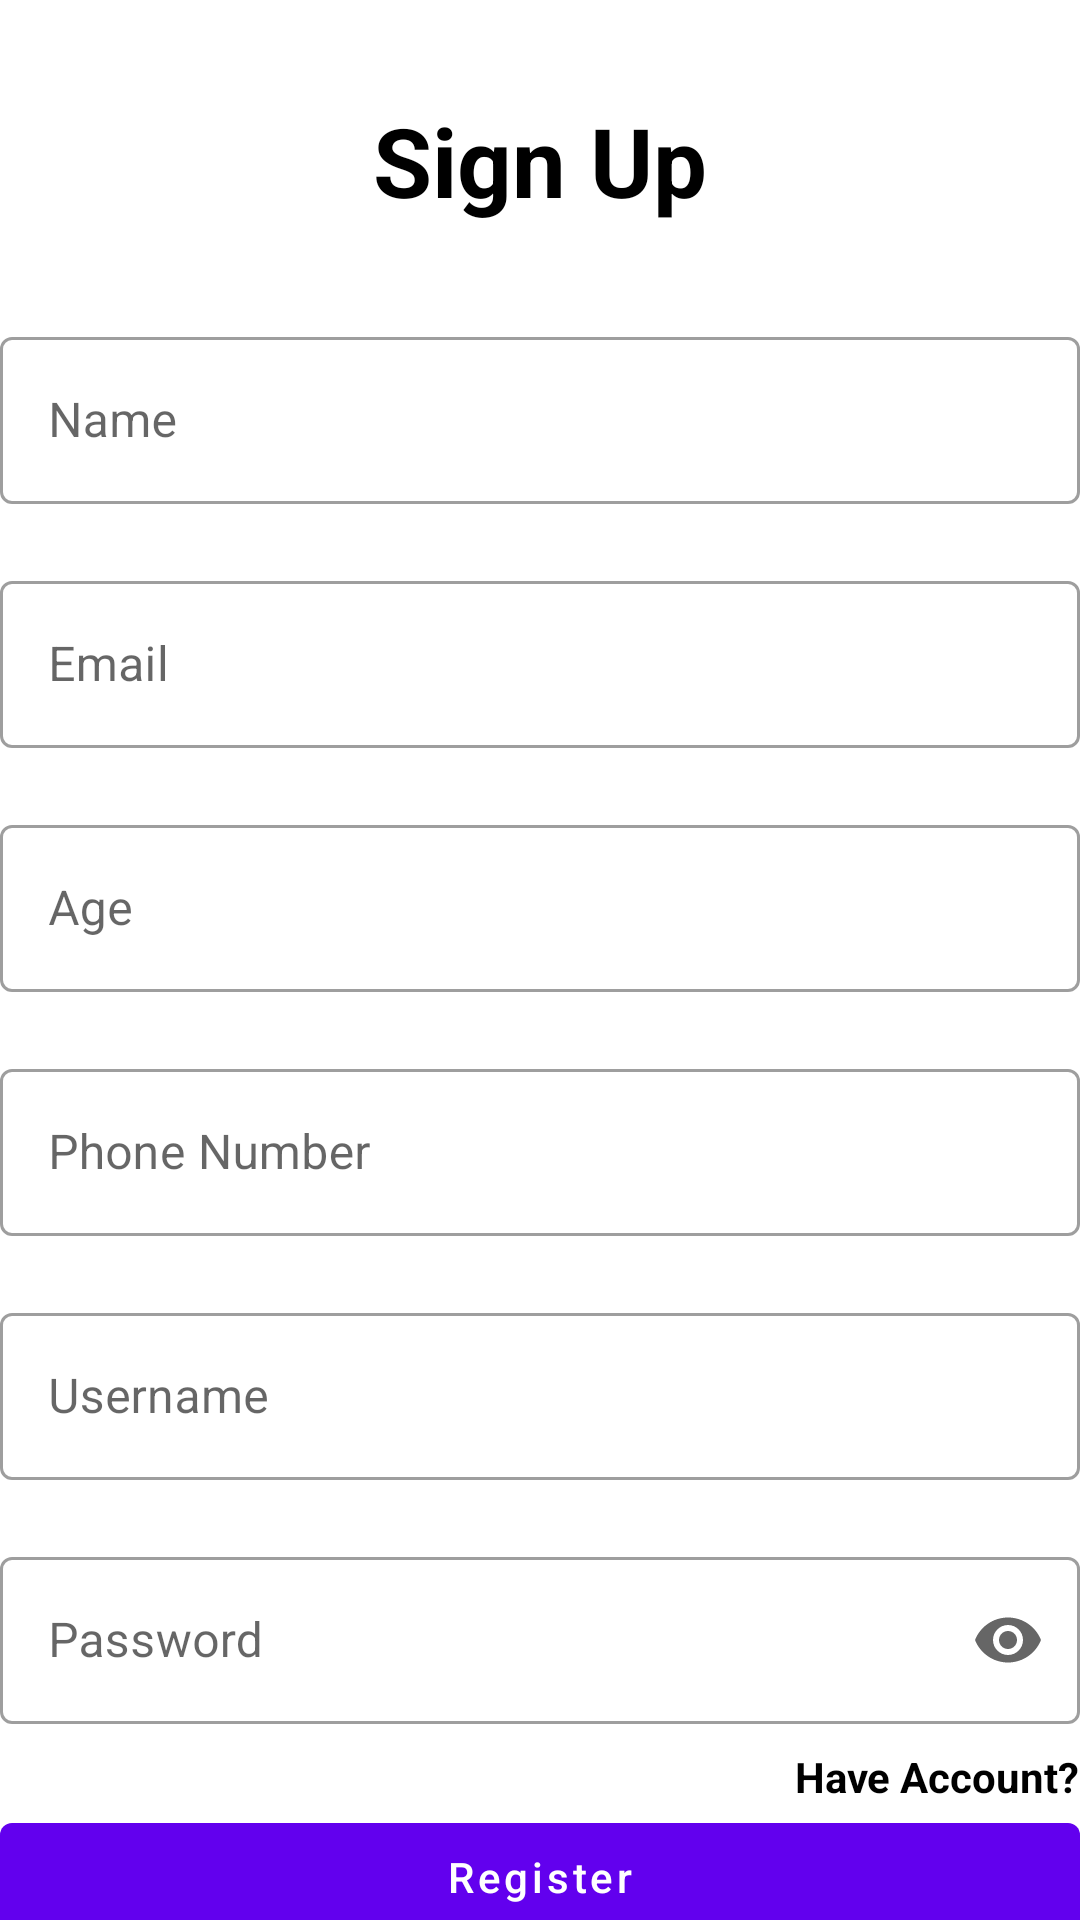

The Android layout XML behind this screen, and the referenced resources:
<!-- AndroidManifest.xml: application theme Theme.ChallangeChapter6 -->
<!-- res/layout/fragment_register.xml -->
<?xml version="1.0" encoding="utf-8"?>
<androidx.constraintlayout.widget.ConstraintLayout xmlns:android="http://schemas.android.com/apk/res/android"
    xmlns:tools="http://schemas.android.com/tools"
    android:layout_width="match_parent"
    android:layout_height="match_parent"
    android:layout_marginHorizontal="16dp"
    xmlns:app="http://schemas.android.com/apk/res-auto"
    tools:context=".view.auth.RegisterFragment">

    <TextView
        android:id="@+id/tv_title_sign_up"
        android:layout_width="wrap_content"
        android:layout_height="wrap_content"
        android:layout_marginTop="32dp"
        android:text="@string/sign_up"
        android:textSize="32sp"
        android:textColor="@color/black"
        android:textStyle="bold"
        app:layout_constraintEnd_toEndOf="parent"
        app:layout_constraintStart_toStartOf="parent"
        app:layout_constraintTop_toTopOf="parent" />

    <com.google.android.material.textfield.TextInputLayout
        android:id="@+id/tf_register_name"
        android:layout_width="match_parent"
        android:layout_height="wrap_content"
        android:layout_marginTop="32dp"
        app:errorEnabled="true"
        app:layout_constraintEnd_toEndOf="parent"
        app:layout_constraintStart_toStartOf="parent"
        app:layout_constraintTop_toBottomOf="@id/tv_title_sign_up"
        style="@style/Widget.MaterialComponents.TextInputLayout.OutlinedBox">

        <com.google.android.material.textfield.TextInputEditText
            android:id="@+id/et_register_name"
            android:layout_width="match_parent"
            android:layout_height="wrap_content"
            android:hint="@string/name"
            android:maxLines="1"/>
    </com.google.android.material.textfield.TextInputLayout>

    <com.google.android.material.textfield.TextInputLayout
        android:id="@+id/tf_register_email"
        android:layout_width="match_parent"
        android:layout_height="wrap_content"
        app:errorEnabled="true"
        app:layout_constraintEnd_toEndOf="parent"
        app:layout_constraintStart_toStartOf="parent"
        app:layout_constraintTop_toBottomOf="@id/tf_register_name"
        style="@style/Widget.MaterialComponents.TextInputLayout.OutlinedBox">

        <com.google.android.material.textfield.TextInputEditText
            android:id="@+id/et_register_email"
            android:layout_width="match_parent"
            android:layout_height="wrap_content"
            android:hint="@string/email"
            android:inputType="textEmailAddress"
            android:maxLines="1"/>
    </com.google.android.material.textfield.TextInputLayout>

    <com.google.android.material.textfield.TextInputLayout
        android:id="@+id/tf_register_age"
        android:layout_width="match_parent"
        android:layout_height="wrap_content"
        app:errorEnabled="true"
        app:layout_constraintEnd_toEndOf="parent"
        app:layout_constraintStart_toStartOf="parent"
        app:layout_constraintTop_toBottomOf="@id/tf_register_email"
        style="@style/Widget.MaterialComponents.TextInputLayout.OutlinedBox">

        <com.google.android.material.textfield.TextInputEditText
            android:id="@+id/et_register_age"
            android:layout_width="match_parent"
            android:layout_height="wrap_content"
            android:hint="@string/age"
            android:inputType="number|phone"
            android:maxLines="1"/>
    </com.google.android.material.textfield.TextInputLayout>

    <com.google.android.material.textfield.TextInputLayout
        android:id="@+id/tf_register_phone_number"
        android:layout_width="match_parent"
        android:layout_height="wrap_content"
        app:errorEnabled="true"
        app:layout_constraintEnd_toEndOf="parent"
        app:layout_constraintStart_toStartOf="parent"
        app:layout_constraintTop_toBottomOf="@id/tf_register_age"
        style="@style/Widget.MaterialComponents.TextInputLayout.OutlinedBox">

        <com.google.android.material.textfield.TextInputEditText
            android:id="@+id/et_register_phone_number"
            android:layout_width="match_parent"
            android:layout_height="wrap_content"
            android:hint="@string/phone_number"
            android:inputType="number|phone"
            android:maxLines="1"/>
    </com.google.android.material.textfield.TextInputLayout>

    <com.google.android.material.textfield.TextInputLayout
        android:id="@+id/tf_register_username"
        android:layout_width="match_parent"
        android:layout_height="wrap_content"
        app:errorEnabled="true"
        app:layout_constraintEnd_toEndOf="parent"
        app:layout_constraintStart_toStartOf="parent"
        app:layout_constraintTop_toBottomOf="@id/tf_register_phone_number"
        style="@style/Widget.MaterialComponents.TextInputLayout.OutlinedBox">

        <com.google.android.material.textfield.TextInputEditText
            android:id="@+id/et_register_username"
            android:layout_width="match_parent"
            android:layout_height="wrap_content"
            android:hint="@string/username"
            android:maxLines="1"/>
    </com.google.android.material.textfield.TextInputLayout>

    <com.google.android.material.textfield.TextInputLayout
        android:id="@+id/tf_register_password"
        android:layout_width="match_parent"
        android:layout_height="wrap_content"
        app:layout_constraintEnd_toEndOf="parent"
        app:layout_constraintStart_toStartOf="parent"
        app:layout_constraintTop_toBottomOf="@id/tf_register_username"
        app:endIconMode="password_toggle"
        style="@style/Widget.MaterialComponents.TextInputLayout.OutlinedBox">

        <com.google.android.material.textfield.TextInputEditText
            android:id="@+id/et_register_password"
            android:layout_width="match_parent"
            android:layout_height="wrap_content"
            android:hint="@string/password"
            android:maxLines="1"
            android:inputType="textPassword"/>
    </com.google.android.material.textfield.TextInputLayout>

    <TextView
        android:id="@+id/tv_sign_in"
        android:layout_width="wrap_content"
        android:layout_height="wrap_content"
        android:layout_marginTop="8dp"
        android:text="@string/have_account"
        android:textStyle="bold"
        android:textColor="@color/black"
        app:layout_constraintEnd_toEndOf="@id/tf_register_password"
        app:layout_constraintTop_toBottomOf="@id/tf_register_password"/>

    <com.google.android.material.button.MaterialButton
        android:id="@+id/btn_register"
        android:layout_width="match_parent"
        android:layout_height="wrap_content"
        app:layout_constraintEnd_toEndOf="parent"
        app:layout_constraintStart_toStartOf="parent"
        app:layout_constraintTop_toBottomOf="@id/tv_sign_in"
        android:text="@string/register"
        android:textAllCaps="false"/>

</androidx.constraintlayout.widget.ConstraintLayout>
<!-- resources referenced by this layout -->
<resources>
  <color name="black">#FF000000</color>
  <string name="age">Age</string>
  <string name="email">Email</string>
  <string name="have_account">Have Account?</string>
  <string name="name">Name</string>
  <string name="password">Password</string>
  <string name="phone_number">Phone Number</string>
  <string name="register">Register</string>
  <string name="sign_up">Sign Up</string>
  <string name="username">Username</string>
  <style name="Theme.ChallangeChapter6" parent="Theme.MaterialComponents.DayNight.NoActionBar">
          
          <item name="colorPrimary">@color/purple_500</item>
          <item name="colorPrimaryVariant">@color/purple_700</item>
          <item name="colorOnPrimary">@color/white</item>
          
          <item name="colorSecondary">@color/teal_200</item>
          <item name="colorSecondaryVariant">@color/teal_700</item>
          <item name="colorOnSecondary">@color/black</item>
          
          <item name="android:statusBarColor" tools:targetApi="l">?attr/colorPrimaryVariant</item>
          
      </style>
  <color name="purple_500">#FF6200EE</color>
  <color name="purple_700">#FF3700B3</color>
  <color name="white">#FFFFFFFF</color>
  <color name="teal_200">#FF03DAC5</color>
  <color name="teal_700">#FF018786</color>
</resources>
